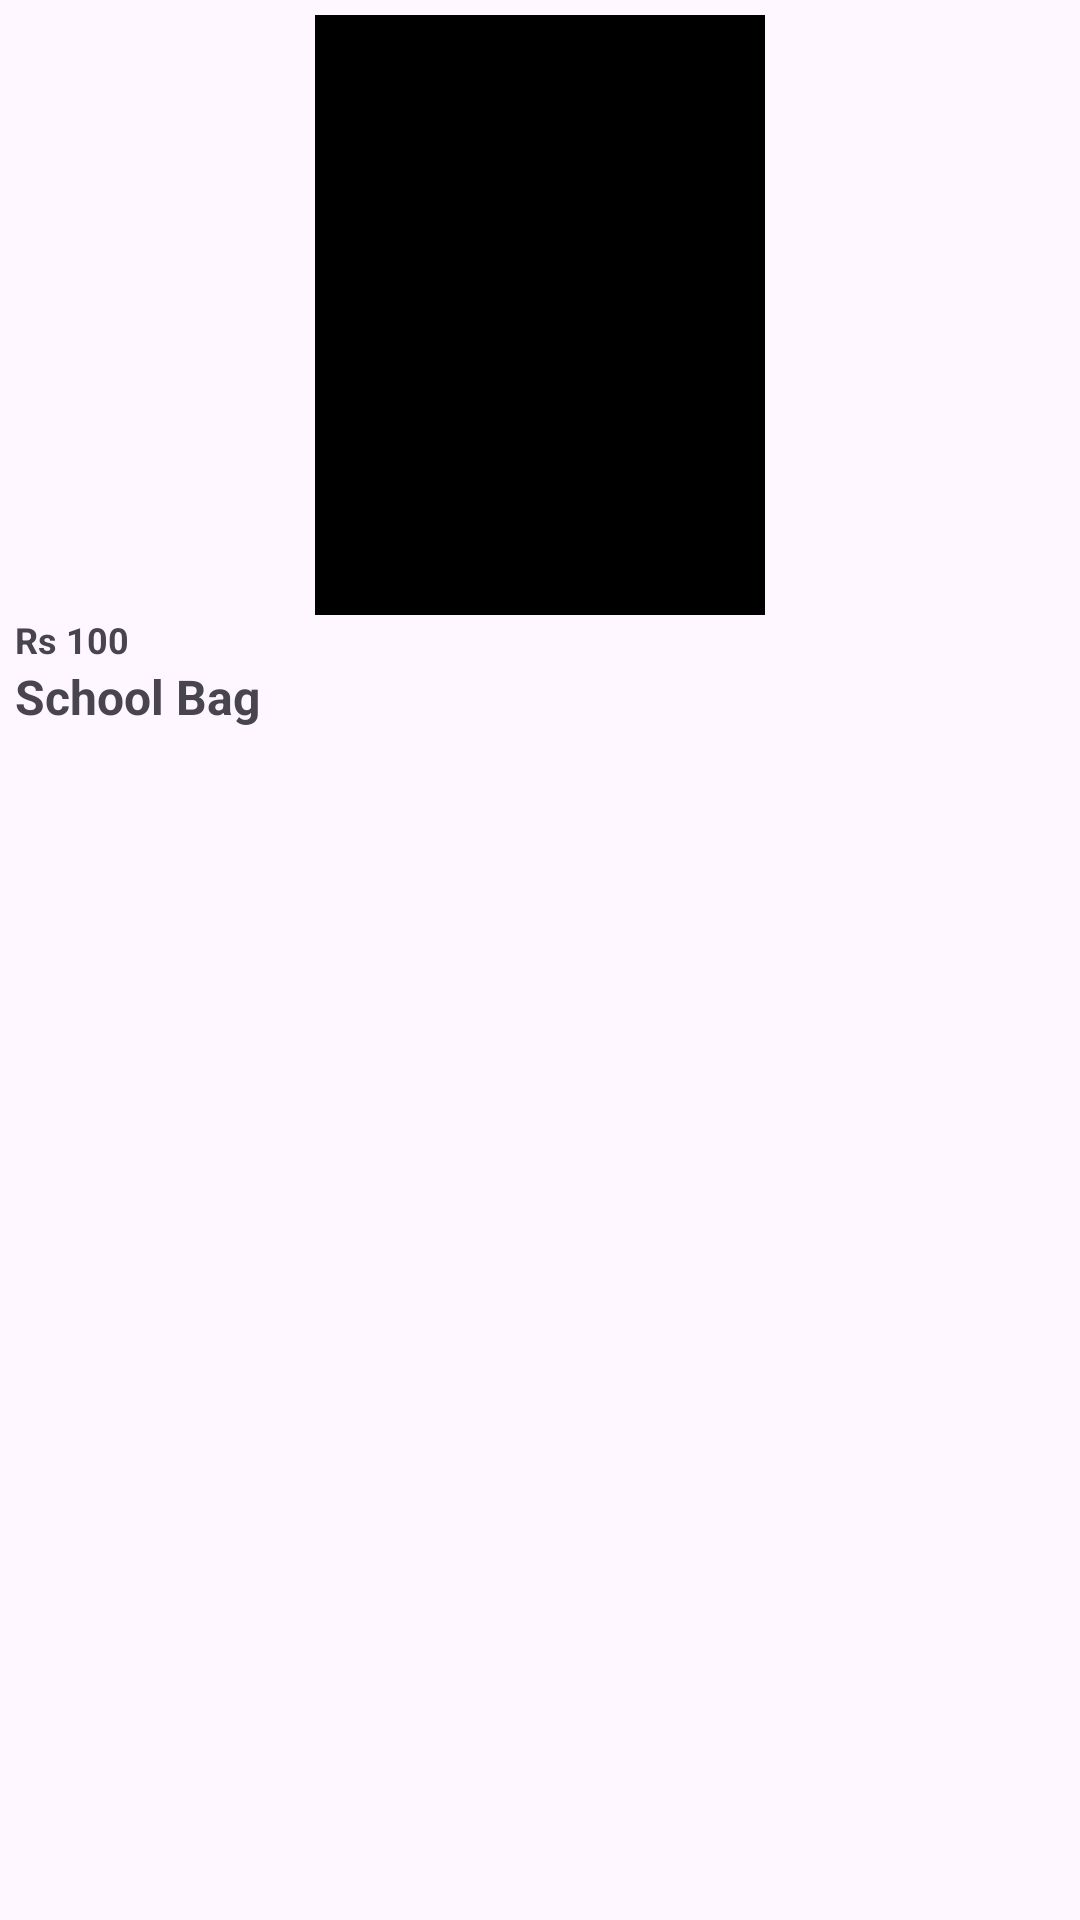

Write the Android layout XML for this screen, with the resource values it uses.
<!-- AndroidManifest.xml: application theme Theme._3DStore -->
<!-- res/layout/product_item_layout.xml -->
<?xml version="1.0" encoding="utf-8"?>
<androidx.constraintlayout.widget.ConstraintLayout xmlns:android="http://schemas.android.com/apk/res/android"
    android:layout_width="wrap_content"
    android:layout_height="wrap_content"
    android:padding="5dp"
    xmlns:app="http://schemas.android.com/apk/res-auto">

    <ImageView
        android:id="@+id/imgProduct"
        android:layout_width="150dp"
        android:layout_height="200dp"
        android:src="@color/black"
        app:layout_constraintStart_toStartOf="parent"
        app:layout_constraintEnd_toEndOf="parent"
        app:layout_constraintTop_toTopOf="parent"/>

    <TextView
        android:id="@+id/tvPrice"
        android:layout_width="wrap_content"
        android:layout_height="wrap_content"
        android:text="Rs 100"
        android:textSize="12sp"
        android:textStyle="bold"
        app:layout_constraintEnd_toEndOf="@id/imgProduct"
        app:layout_constraintHorizontal_bias="0.0"
        app:layout_constraintStart_toStartOf="parent"
        app:layout_constraintTop_toBottomOf="@id/imgProduct" />

    <TextView
        android:id="@+id/productName"
        android:layout_width="wrap_content"
        android:layout_height="wrap_content"
        android:maxLines="@integer/material_motion_duration_medium_2"
        android:text="School Bag"
        android:textSize="16sp"
        android:textStyle="bold"
        app:layout_constraintEnd_toEndOf="parent"
        app:layout_constraintHorizontal_bias="0.0"
        app:layout_constraintStart_toStartOf="parent"
        app:layout_constraintTop_toBottomOf="@id/tvPrice" />

</androidx.constraintlayout.widget.ConstraintLayout>
<!-- resources referenced by this layout -->
<resources>
  <color name="black">#FF000000</color>
  <style name="Theme._3DStore" parent="Base.Theme._3DStore" />
  <style name="Base.Theme._3DStore" parent="Theme.Material3.DayNight.NoActionBar">
          
          
          <item name="android:windowLightStatusBar">true</item>
          <item name="android:statusBarColor">@color/white</item>
      </style>
  <color name="white">#FFFFFFFF</color>
</resources>
